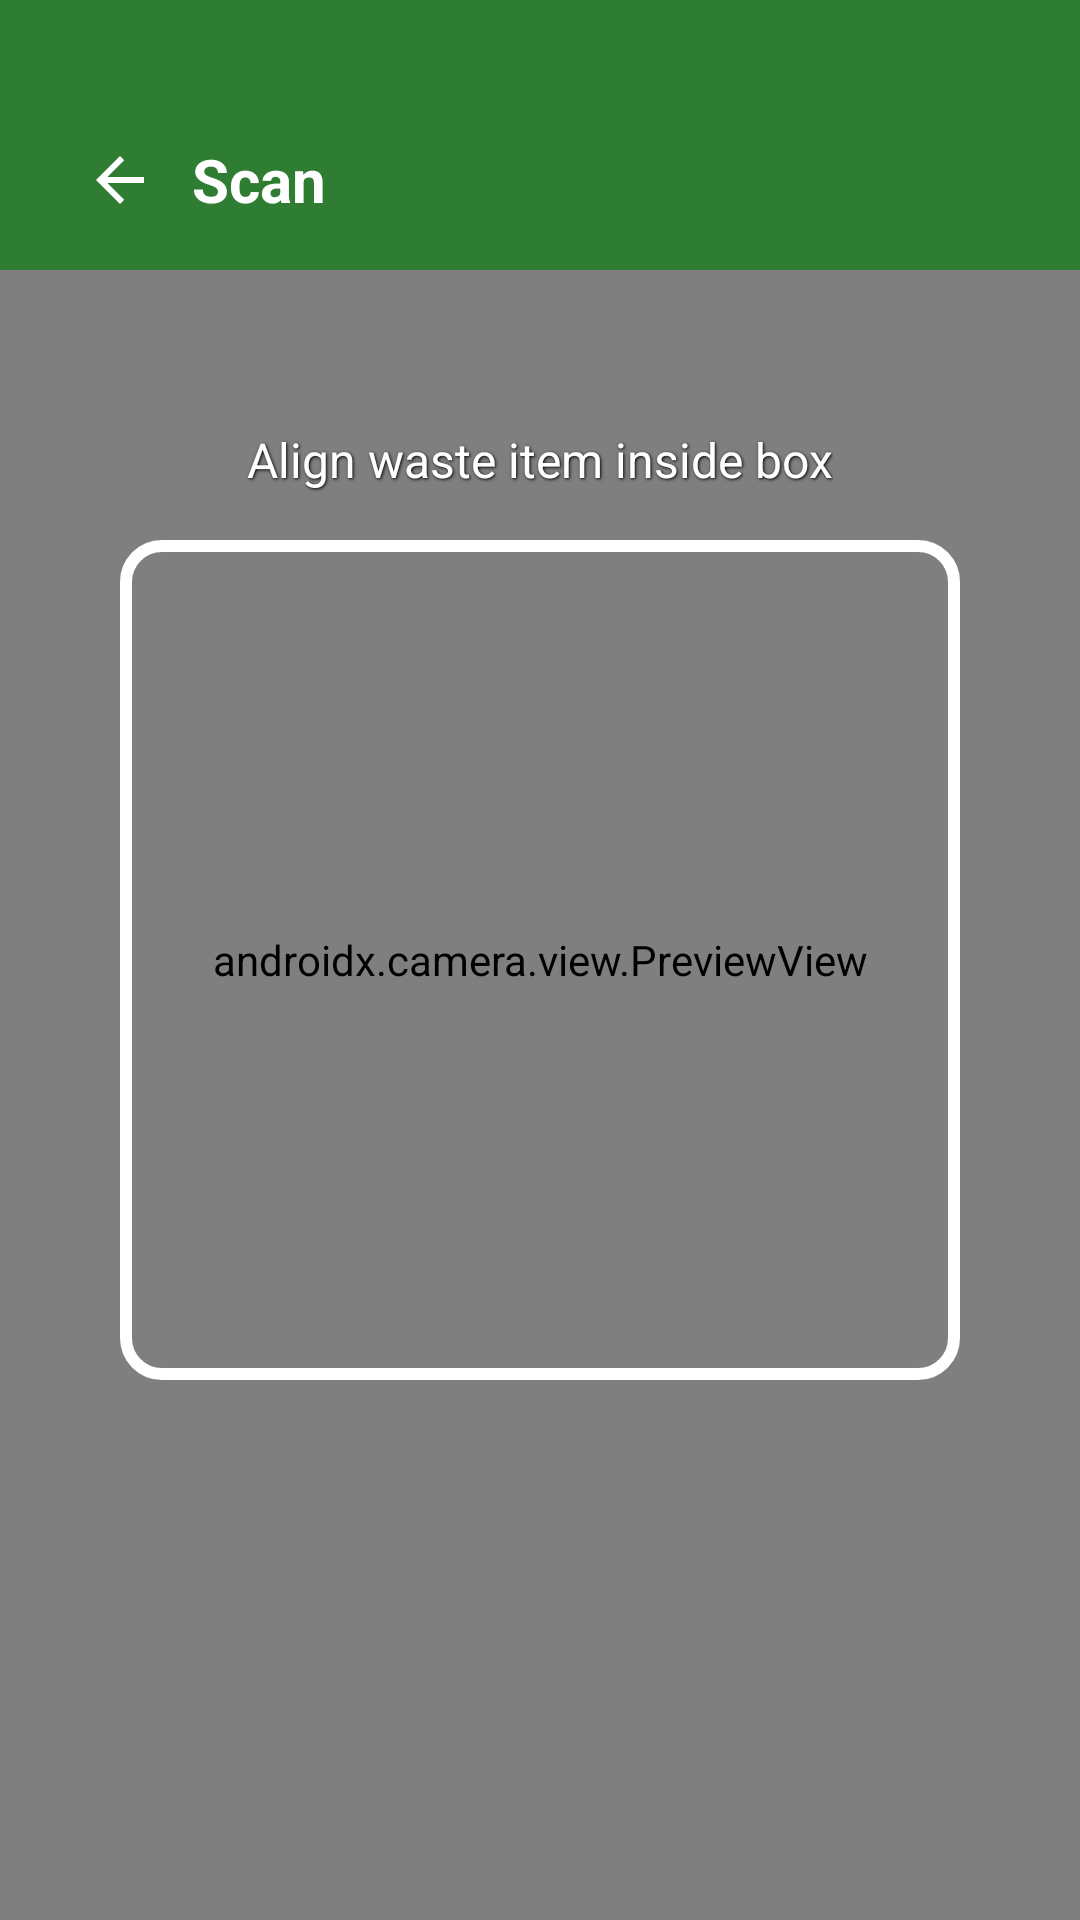

Reconstruct the res/layout file that produces this screen, plus the resources it refers to.
<!-- AndroidManifest.xml: application theme Theme.EcoLens -->
<!-- res/layout/fragment_scanner.xml -->
<?xml version="1.0" encoding="utf-8"?>
<androidx.constraintlayout.widget.ConstraintLayout
    xmlns:android="http://schemas.android.com/apk/res/android"
    xmlns:app="http://schemas.android.com/apk/res-auto"
    xmlns:tools="http://schemas.android.com/tools"
    android:layout_width="match_parent"
    android:layout_height="match_parent"
    tools:context=".ScannerFragment"
    android:background="#000000">

    <androidx.camera.view.PreviewView
        android:id="@+id/scanner_preview_view"
        android:layout_width="0dp"
        android:layout_height="0dp"
        app:layout_constraintBottom_toBottomOf="parent"
        app:layout_constraintEnd_toEndOf="parent"
        app:layout_constraintStart_toStartOf="parent"
        app:layout_constraintTop_toTopOf="parent">

    </androidx.camera.view.PreviewView>

    <com.google.android.material.appbar.AppBarLayout
        android:id="@+id/appBarLayout"
        android:layout_width="match_parent"
        android:layout_height="wrap_content"
        android:background="@android:color/transparent"
        app:elevation="0dp"
        app:layout_constraintEnd_toEndOf="parent"
        app:layout_constraintStart_toStartOf="parent"
        app:layout_constraintTop_toTopOf="parent"
        app:shapeAppearanceOverlay="@style/ShapeAppearance.App.LargeComponent">

        <com.google.android.material.appbar.MaterialToolbar
            android:id="@+id/scan_toolbar"
            android:layout_width="match_parent"
            android:layout_height="90dp"
            android:paddingTop="30dp"
            android:background="#2E7D32">

            <ImageButton
                android:id="@+id/btn_back_map"
                android:layout_width="48dp"
                android:layout_height="48dp"
                android:background="?attr/selectableItemBackgroundBorderless"
                android:src="?attr/homeAsUpIndicator"
                app:tint="@android:color/white"
                android:contentDescription="Go Back"
                android:layout_gravity="center_vertical|start" />

            <TextView
                android:layout_width="wrap_content"
                android:layout_height="wrap_content"
                android:text="Scan"
                android:textColor="@android:color/white"
                android:textSize="20sp"
                android:textStyle="bold"
                android:layout_gravity="center_vertical|start" />

        </com.google.android.material.appbar.MaterialToolbar>

    </com.google.android.material.appbar.AppBarLayout>

    <View
        android:id="@+id/scanner_frame"
        android:layout_width="280dp"
        android:layout_height="280dp"
        android:background="@drawable/scanner_border"
        app:layout_constraintTop_toTopOf="parent"
        app:layout_constraintBottom_toBottomOf="parent"
        app:layout_constraintStart_toStartOf="parent"
        app:layout_constraintEnd_toEndOf="parent" />

    <TextView
        android:id="@+id/scanner_instruction"
        android:layout_width="wrap_content"
        android:layout_height="wrap_content"
        android:layout_marginBottom="16dp"
        android:text="Align waste item inside box"
        android:textColor="#FFFFFF"
        android:textSize="16sp"
        android:shadowColor="#000000"
        android:shadowDx="1"
        android:shadowDy="1"
        android:shadowRadius="2"
        app:layout_constraintBottom_toTopOf="@id/scanner_frame"
        app:layout_constraintStart_toStartOf="parent"
        app:layout_constraintEnd_toEndOf="parent" />

    <View
        android:id="@+id/scanner_result_background"
        android:layout_width="300dp"
        android:layout_height="180dp"
        android:background="@drawable/popup_background"
        android:backgroundTint="#2E7D32"
        android:backgroundTintMode="multiply"
        android:visibility="invisible"
        app:layout_constraintBottom_toBottomOf="@+id/scanner_bin_colour"
        app:layout_constraintEnd_toEndOf="parent"
        app:layout_constraintStart_toStartOf="parent"
        app:layout_constraintTop_toTopOf="@+id/scanner_result_label" />

    <TextView
        android:id="@+id/scanner_result_label"
        android:layout_width="wrap_content"
        android:layout_height="wrap_content"
        android:textColor="#FFFFFF"
        android:textSize="24sp"
        android:textStyle="bold"
        app:layout_constraintBottom_toBottomOf="parent"
        app:layout_constraintEnd_toEndOf="parent"
        app:layout_constraintStart_toStartOf="parent"
        app:layout_constraintTop_toTopOf="parent"
        app:layout_constraintVertical_bias="0.79" />

    <TextView
        android:id="@+id/scanner_confidence_label"
        android:layout_width="wrap_content"
        android:layout_height="wrap_content"
        android:layout_marginTop="20dp"
        android:textColor="#FFFFFF"
        android:textSize="24sp"
        android:textStyle="bold"
        app:layout_constraintEnd_toEndOf="@+id/scanner_result_label"
        app:layout_constraintStart_toStartOf="@+id/scanner_result_label"
        app:layout_constraintTop_toBottomOf="@+id/scanner_result_label" />

    <TextView
        android:id="@+id/scanner_bin_colour"
        android:layout_width="wrap_content"
        android:layout_height="wrap_content"
        android:layout_marginTop="20dp"
        android:textColor="#FFFFFF"
        android:textSize="24sp"
        android:textStyle="bold"
        app:layout_constraintEnd_toEndOf="@+id/scanner_confidence_label"
        app:layout_constraintStart_toStartOf="@+id/scanner_confidence_label"
        app:layout_constraintTop_toBottomOf="@+id/scanner_confidence_label" />

</androidx.constraintlayout.widget.ConstraintLayout>
<!-- resources referenced by this layout -->
<resources>
  <!-- drawable popup_background (drawable) -->
  <?xml version="1.0" encoding="utf-8"?>
  <shape xmlns:android="http://schemas.android.com/apk/res/android"
      android:shape="rectangle">
  
      <solid android:color="@android:color/white" />
      <corners android:radius="35dp" />
  
  </shape>
  <!-- drawable scanner_border (drawable) -->
  <?xml version="1.0" encoding="utf-8"?>
  <shape xmlns:android="http://schemas.android.com/apk/res/android"
      android:shape="rectangle">
  
      <solid android:color="@android:color/transparent" />
  
      <stroke
          android:width="4dp"
          android:color="#FFFFFF" />
  
      <corners android:radius="12dp" />
  </shape>
  <style name="ShapeAppearance.App.LargeComponent" parent="ShapeAppearance.Material3.LargeComponent">
          <item name="cornerFamily">rounded</item>
          <item name="cornerSizeBottomLeft">24dp</item>
          <item name="cornerSizeBottomRight">24dp</item>
      </style>
  <style name="Theme.EcoLens" parent="Base.Theme.EcoLens" />
  <style name="Base.Theme.EcoLens" parent="Theme.Material3.DayNight.NoActionBar">
          <item name="colorPrimary">@color/md_theme_primary</item>
          <item name="colorOnPrimary">@color/md_theme_onPrimary</item>
          <item name="colorPrimaryContainer">@color/md_theme_primaryContainer</item>
          <item name="colorOnPrimaryContainer">@color/md_theme_onPrimaryContainer</item>
      </style>
  <color name="md_theme_primary">#2E7D32</color>
  <color name="md_theme_onPrimary">#FFFFFF</color>
  <color name="md_theme_primaryContainer">#C8E6C9</color>
  <color name="md_theme_onPrimaryContainer">#0A210A</color>
</resources>
